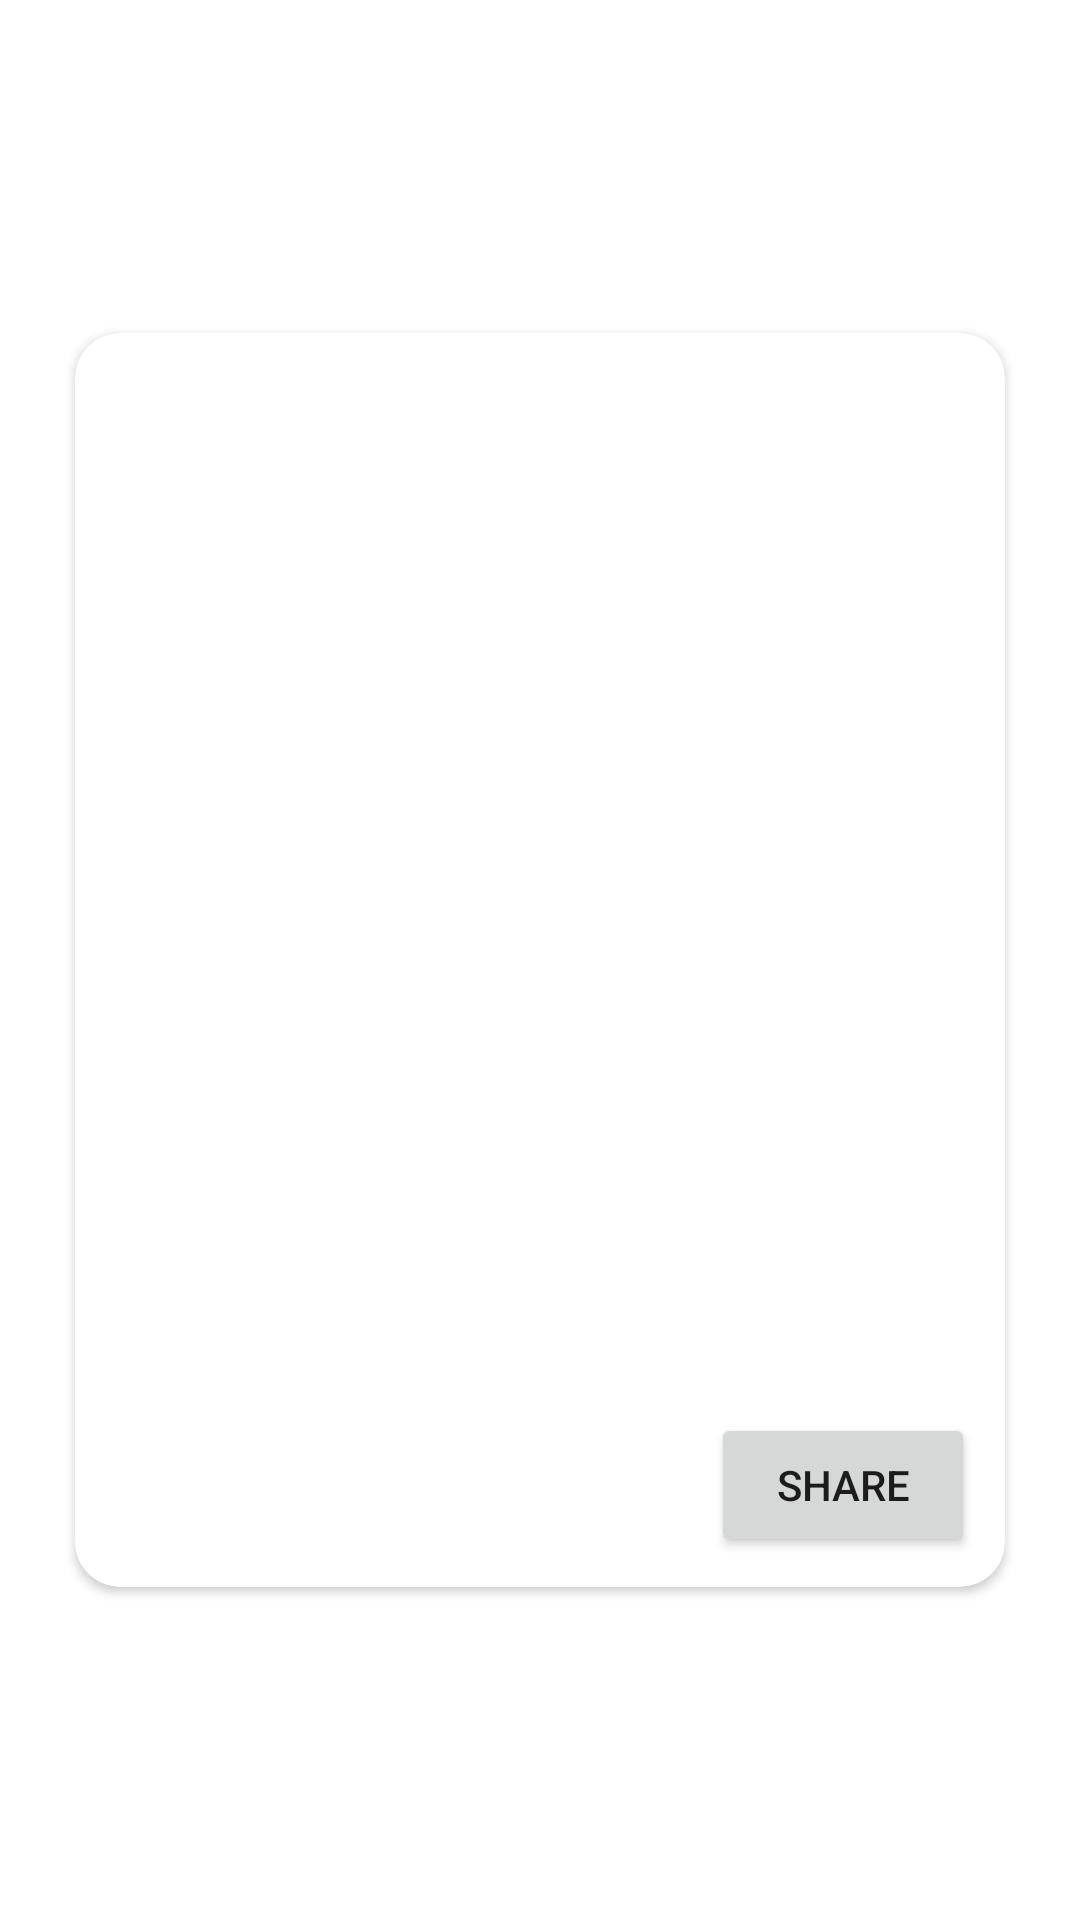

Layout XML and referenced resources for this Android screen:
<!-- AndroidManifest.xml: application theme Theme.TestAndroidDeveloper -->
<!-- res/layout/dialog_gambar.xml -->
<?xml version="1.0" encoding="utf-8"?>
<androidx.constraintlayout.widget.ConstraintLayout
    xmlns:android="http://schemas.android.com/apk/res/android"
    xmlns:app="http://schemas.android.com/apk/res-auto"
    android:layout_width="match_parent"
    android:layout_height="match_parent">

    <androidx.cardview.widget.CardView
        android:layout_width="match_parent"
        android:layout_height="wrap_content"
        app:cardCornerRadius="15dp"
        android:background="@color/white"
        app:layout_constraintBottom_toBottomOf="parent"
        app:layout_constraintEnd_toEndOf="parent"
        app:layout_constraintStart_toStartOf="parent"
        app:layout_constraintTop_toTopOf="parent"
        android:layout_margin="25dp">

        <LinearLayout
            android:orientation="vertical"
            android:layout_width="match_parent"
            android:layout_height="wrap_content">

            <ImageView
                android:layout_width="match_parent"
                android:layout_height="350dp"
                android:src="@drawable/image_default"
                android:adjustViewBounds="true"
                android:id="@+id/img_pokemon"/>

            <Button
                android:layout_width="wrap_content"
                android:layout_height="wrap_content"
                android:text="Share"
                android:drawableLeft="@drawable/ic_baseline_share_24"
                android:layout_gravity="end"
                android:layout_marginTop="10dp"
                android:layout_marginBottom="10dp"
                android:layout_marginEnd="10dp"
                android:id="@+id/btn_share"/>

        </LinearLayout>

    </androidx.cardview.widget.CardView>

</androidx.constraintlayout.widget.ConstraintLayout>
<!-- resources referenced by this layout -->
<resources>
  <style name="Theme.TestAndroidDeveloper" parent="Theme.MaterialComponents.DayNight.DarkActionBar">
          
          <item name="colorPrimary">@color/purple_500</item>
          <item name="colorPrimaryVariant">@color/purple_700</item>
          <item name="colorOnPrimary">@color/white</item>
          
          <item name="colorSecondary">@color/teal_200</item>
          <item name="colorSecondaryVariant">@color/teal_700</item>
          <item name="colorOnSecondary">@color/black</item>
          
          <item name="android:statusBarColor" tools:targetApi="l">?attr/colorPrimaryVariant</item>
          
      </style>
  <!-- not gathered from this repository: default colours our renderer supplied (Android Studio template values) -->
  <color name="purple_500">#FF6200EE</color>
  <color name="purple_700">#FF3700B3</color>
  <color name="teal_200">#FF03DAC5</color>
  <color name="teal_700">#FF018786</color>
  <color name="black">#FF000000</color>
  <color name="white">#FFFFFFFF</color>
</resources>
